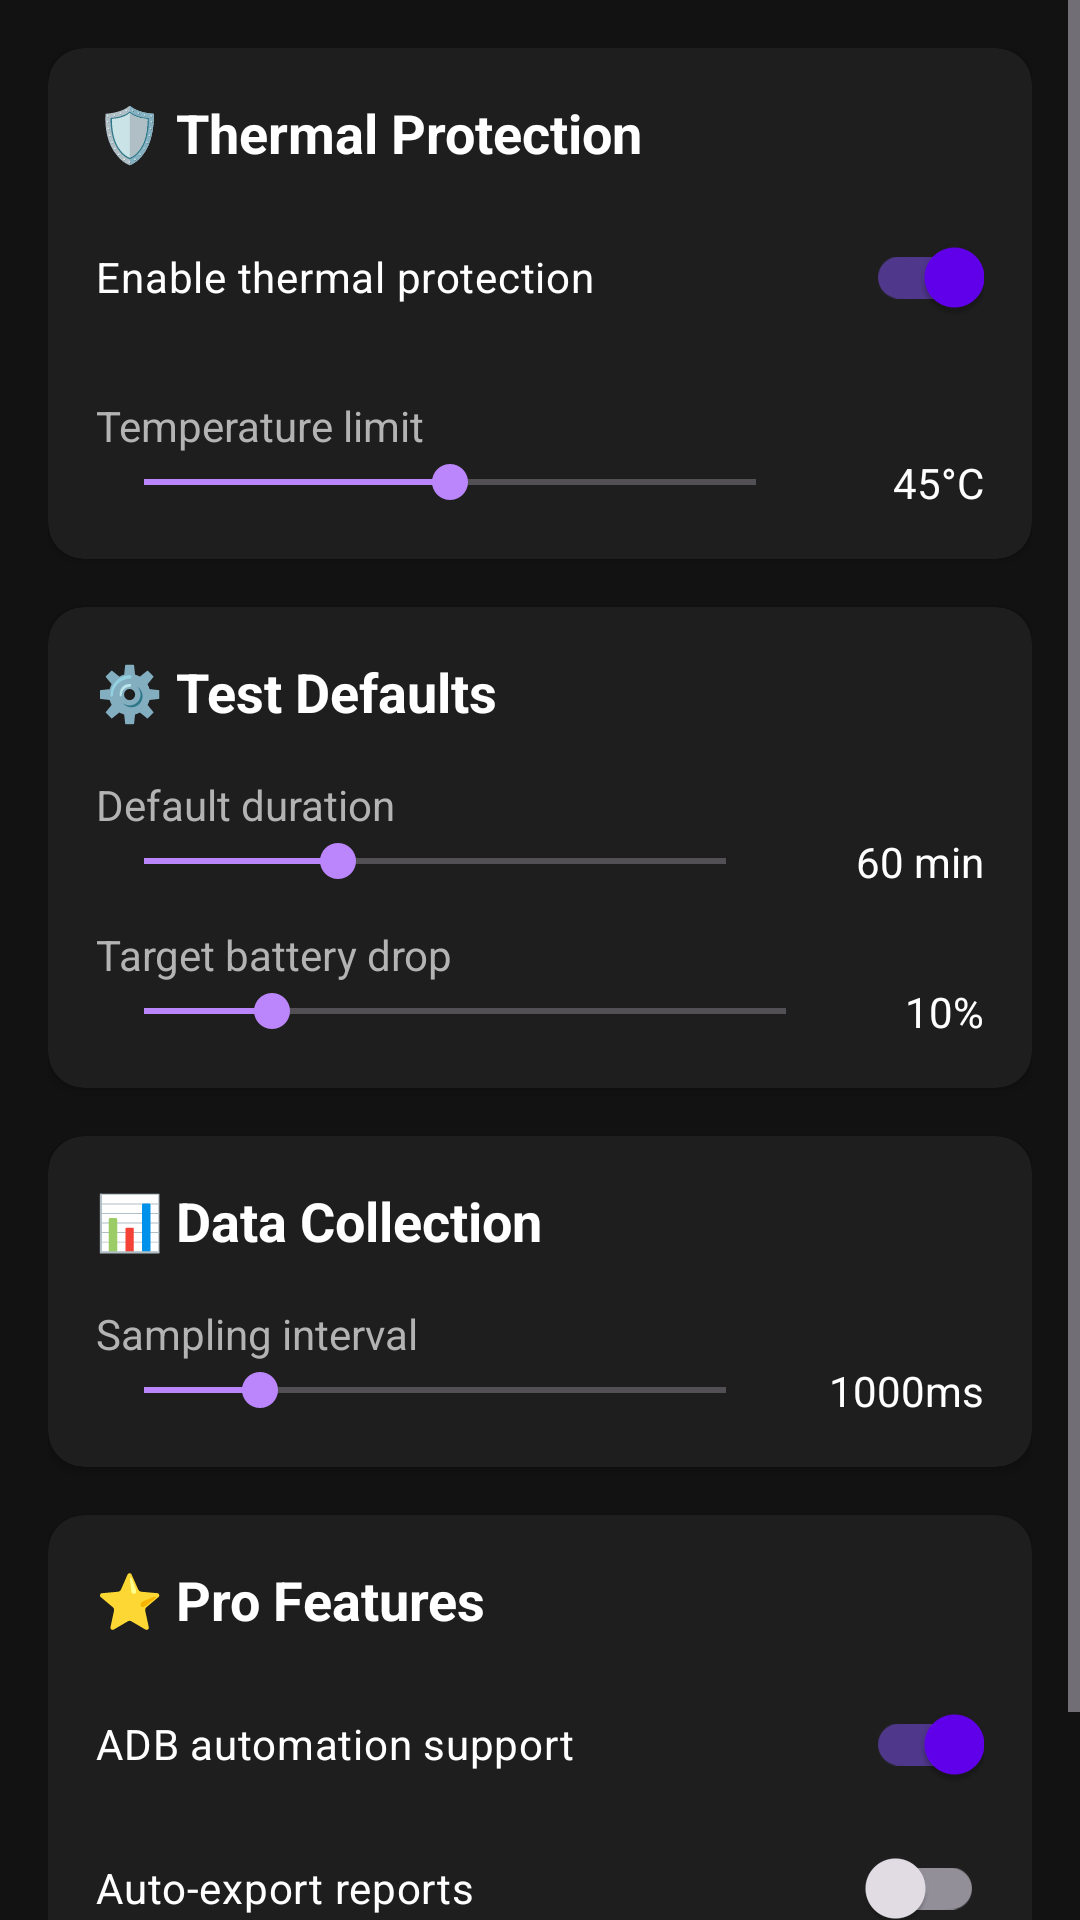

Here is an Android app screen rendered from its layout file. Give the layout XML and the strings, colors and styles it references.
<!-- AndroidManifest.xml: application theme Theme.BatteryDrainer -->
<!-- res/layout/activity_settings.xml -->
<?xml version="1.0" encoding="utf-8"?>
<ScrollView xmlns:android="http://schemas.android.com/apk/res/android"
    xmlns:app="http://schemas.android.com/apk/res-auto"
    android:layout_width="match_parent"
    android:layout_height="match_parent"
    android:background="@color/background_dark">

    <LinearLayout
        android:layout_width="match_parent"
        android:layout_height="wrap_content"
        android:orientation="vertical"
        android:padding="16dp">

        
        <androidx.cardview.widget.CardView
            android:layout_width="match_parent"
            android:layout_height="wrap_content"
            android:layout_marginBottom="16dp"
            app:cardBackgroundColor="@color/card_background"
            app:cardCornerRadius="12dp">

            <LinearLayout
                android:layout_width="match_parent"
                android:layout_height="wrap_content"
                android:orientation="vertical"
                android:padding="16dp">

                <TextView
                    android:layout_width="wrap_content"
                    android:layout_height="wrap_content"
                    android:text="🛡️ Thermal Protection"
                    android:textColor="@color/text_primary"
                    android:textSize="18sp"
                    android:textStyle="bold" />

                <com.google.android.material.switchmaterial.SwitchMaterial
                    android:id="@+id/switchThermalProtection"
                    android:layout_width="match_parent"
                    android:layout_height="wrap_content"
                    android:layout_marginTop="12dp"
                    android:checked="true"
                    android:text="Enable thermal protection"
                    android:textColor="@color/text_primary" />

                <TextView
                    android:layout_width="wrap_content"
                    android:layout_height="wrap_content"
                    android:layout_marginTop="16dp"
                    android:text="Temperature limit"
                    android:textColor="@color/text_secondary" />

                <LinearLayout
                    android:layout_width="match_parent"
                    android:layout_height="wrap_content"
                    android:gravity="center_vertical"
                    android:orientation="horizontal">

                    <SeekBar
                        android:id="@+id/seekbarThermalLimit"
                        android:layout_width="0dp"
                        android:layout_height="wrap_content"
                        android:layout_weight="1"
                        android:max="20"
                        android:progress="10" />

                    <TextView
                        android:id="@+id/textThermalLimit"
                        android:layout_width="60dp"
                        android:layout_height="wrap_content"
                        android:gravity="end"
                        android:text="45°C"
                        android:textColor="@color/text_primary" />
                </LinearLayout>

            </LinearLayout>
        </androidx.cardview.widget.CardView>

        
        <androidx.cardview.widget.CardView
            android:layout_width="match_parent"
            android:layout_height="wrap_content"
            android:layout_marginBottom="16dp"
            app:cardBackgroundColor="@color/card_background"
            app:cardCornerRadius="12dp">

            <LinearLayout
                android:layout_width="match_parent"
                android:layout_height="wrap_content"
                android:orientation="vertical"
                android:padding="16dp">

                <TextView
                    android:layout_width="wrap_content"
                    android:layout_height="wrap_content"
                    android:text="⚙️ Test Defaults"
                    android:textColor="@color/text_primary"
                    android:textSize="18sp"
                    android:textStyle="bold" />

                <TextView
                    android:layout_width="wrap_content"
                    android:layout_height="wrap_content"
                    android:layout_marginTop="16dp"
                    android:text="Default duration"
                    android:textColor="@color/text_secondary" />

                <LinearLayout
                    android:layout_width="match_parent"
                    android:layout_height="wrap_content"
                    android:gravity="center_vertical"
                    android:orientation="horizontal">

                    <SeekBar
                        android:id="@+id/seekbarDefaultDuration"
                        android:layout_width="0dp"
                        android:layout_height="wrap_content"
                        android:layout_weight="1"
                        android:max="180"
                        android:progress="60" />

                    <TextView
                        android:id="@+id/textDefaultDuration"
                        android:layout_width="70dp"
                        android:layout_height="wrap_content"
                        android:gravity="end"
                        android:text="60 min"
                        android:textColor="@color/text_primary" />
                </LinearLayout>

                <TextView
                    android:layout_width="wrap_content"
                    android:layout_height="wrap_content"
                    android:layout_marginTop="12dp"
                    android:text="Target battery drop"
                    android:textColor="@color/text_secondary" />

                <LinearLayout
                    android:layout_width="match_parent"
                    android:layout_height="wrap_content"
                    android:gravity="center_vertical"
                    android:orientation="horizontal">

                    <SeekBar
                        android:id="@+id/seekbarDefaultDrop"
                        android:layout_width="0dp"
                        android:layout_height="wrap_content"
                        android:layout_weight="1"
                        android:max="50"
                        android:progress="10" />

                    <TextView
                        android:id="@+id/textDefaultDrop"
                        android:layout_width="50dp"
                        android:layout_height="wrap_content"
                        android:gravity="end"
                        android:text="10%"
                        android:textColor="@color/text_primary" />
                </LinearLayout>

            </LinearLayout>
        </androidx.cardview.widget.CardView>

        
        <androidx.cardview.widget.CardView
            android:layout_width="match_parent"
            android:layout_height="wrap_content"
            android:layout_marginBottom="16dp"
            app:cardBackgroundColor="@color/card_background"
            app:cardCornerRadius="12dp">

            <LinearLayout
                android:layout_width="match_parent"
                android:layout_height="wrap_content"
                android:orientation="vertical"
                android:padding="16dp">

                <TextView
                    android:layout_width="wrap_content"
                    android:layout_height="wrap_content"
                    android:text="📊 Data Collection"
                    android:textColor="@color/text_primary"
                    android:textSize="18sp"
                    android:textStyle="bold" />

                <TextView
                    android:layout_width="wrap_content"
                    android:layout_height="wrap_content"
                    android:layout_marginTop="16dp"
                    android:text="Sampling interval"
                    android:textColor="@color/text_secondary" />

                <LinearLayout
                    android:layout_width="match_parent"
                    android:layout_height="wrap_content"
                    android:gravity="center_vertical"
                    android:orientation="horizontal">

                    <SeekBar
                        android:id="@+id/seekbarSamplingInterval"
                        android:layout_width="0dp"
                        android:layout_height="wrap_content"
                        android:layout_weight="1"
                        android:max="50"
                        android:progress="10" />

                    <TextView
                        android:id="@+id/textSamplingInterval"
                        android:layout_width="70dp"
                        android:layout_height="wrap_content"
                        android:gravity="end"
                        android:text="1000ms"
                        android:textColor="@color/text_primary" />
                </LinearLayout>

            </LinearLayout>
        </androidx.cardview.widget.CardView>

        
        <androidx.cardview.widget.CardView
            android:layout_width="match_parent"
            android:layout_height="wrap_content"
            android:layout_marginBottom="16dp"
            app:cardBackgroundColor="@color/card_background"
            app:cardCornerRadius="12dp">

            <LinearLayout
                android:layout_width="match_parent"
                android:layout_height="wrap_content"
                android:orientation="vertical"
                android:padding="16dp">

                <TextView
                    android:layout_width="wrap_content"
                    android:layout_height="wrap_content"
                    android:text="⭐ Pro Features"
                    android:textColor="@color/text_primary"
                    android:textSize="18sp"
                    android:textStyle="bold" />

                <com.google.android.material.switchmaterial.SwitchMaterial
                    android:id="@+id/switchAdbSupport"
                    android:layout_width="match_parent"
                    android:layout_height="wrap_content"
                    android:layout_marginTop="12dp"
                    android:checked="true"
                    android:text="ADB automation support"
                    android:textColor="@color/text_primary" />

                <com.google.android.material.switchmaterial.SwitchMaterial
                    android:id="@+id/switchAutoExport"
                    android:layout_width="match_parent"
                    android:layout_height="wrap_content"
                    android:text="Auto-export reports"
                    android:textColor="@color/text_primary" />

            </LinearLayout>
        </androidx.cardview.widget.CardView>

        
        <TextView
            android:layout_width="match_parent"
            android:layout_height="wrap_content"
            android:gravity="center"
            android:text="Battery Drainer v1.0.0\n© 2025"
            android:textColor="@color/text_secondary"
            android:textSize="12sp" />

    </LinearLayout>
</ScrollView>
<!-- resources referenced by this layout -->
<resources>
  <color name="background_dark">#121212</color>
  <color name="card_background">#1E1E1E</color>
  <color name="text_primary">#FFFFFF</color>
  <color name="text_secondary">#B3B3B3</color>
  <style name="Theme.BatteryDrainer" parent="Theme.Material3.Dark.NoActionBar">
          <item name="colorPrimary">@color/accent</item>
          <item name="colorPrimaryVariant">@color/accent_light</item>
          <item name="colorOnPrimary">@color/white</item>
          <item name="colorSecondary">@color/accent_light</item>
          <item name="android:windowBackground">@color/background_dark</item>
          <item name="android:statusBarColor">@color/background_dark</item>
          <item name="android:navigationBarColor">@color/background_dark</item>
      </style>
  <color name="accent">#6200EE</color>
  <color name="accent_light">#BB86FC</color>
  <color name="white">#FFFFFF</color>
</resources>
